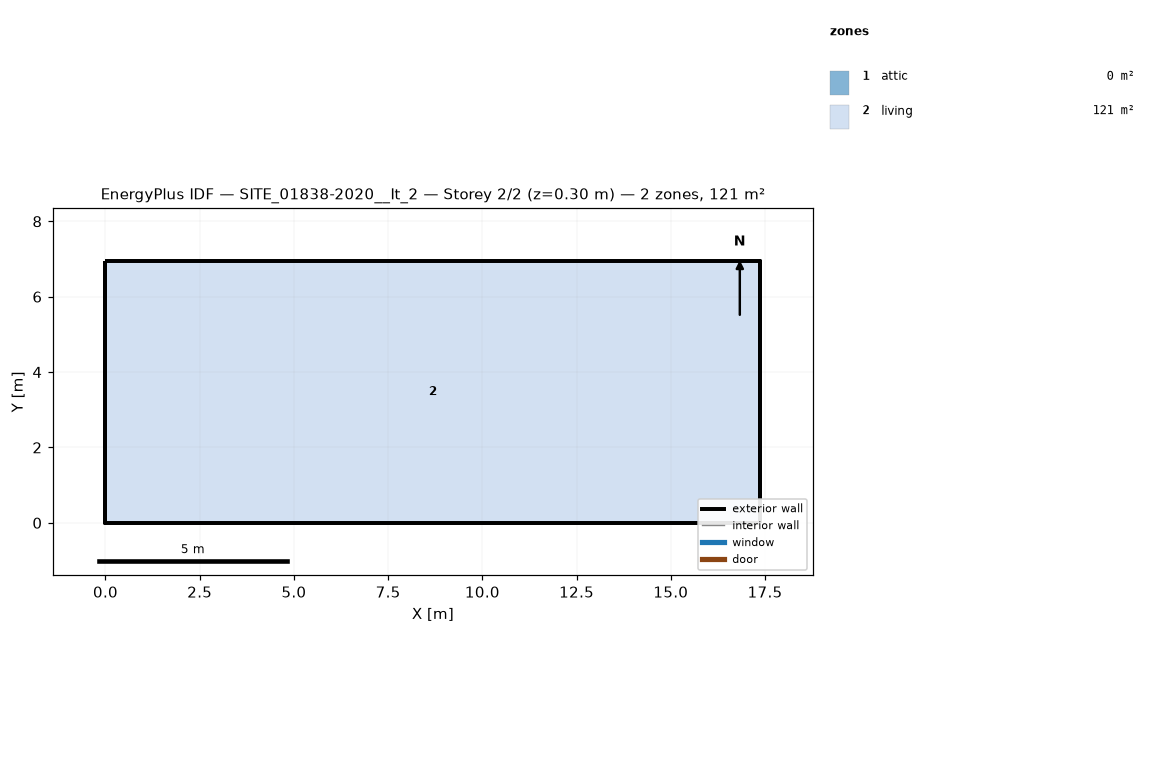
=== STOREY PLAN SPEC (per zone: floor XY polygon, exterior-wall plan segments, windows/doors) ===
zone 1: attic  (0.0 m²)
  exterior wall: (17.38, 0.00) – (17.38, 6.95) – (17.38, 3.48)  [10.4 m]
  exterior wall: (0.00, 6.95) – (0.00, 0.00) – (0.00, 3.48)  [10.4 m]
zone 2: living  (120.8 m²)
  floor: (0.00, 0.00) (0.00, 6.95) (17.38, 6.95) (17.38, 0.00)
  exterior wall: (0.00, 0.00) – (17.38, 0.00)  [17.4 m]
  exterior wall: (17.38, 0.00) – (17.38, 6.95)  [7.0 m]
  exterior wall: (17.38, 6.95) – (0.00, 6.95)  [17.4 m]
  exterior wall: (0.00, 6.95) – (0.00, 0.00)  [7.0 m]

=== DERIVED (storey summary) ===
Building: SITE_01838-2020__It_2
Storey: 2 of 2  (floor level z = 0.30 m)
Storey gross floor area: 120.8 m²
Zones on this storey: 2
  - attic: floor 0.0 m²; exterior wall 20.9 m (8.1 m²); WWR 0.0%
  - living: floor 120.8 m²; exterior wall 48.7 m (105.9 m²); WWR 0.0%
Zone adjacency: (none detected)